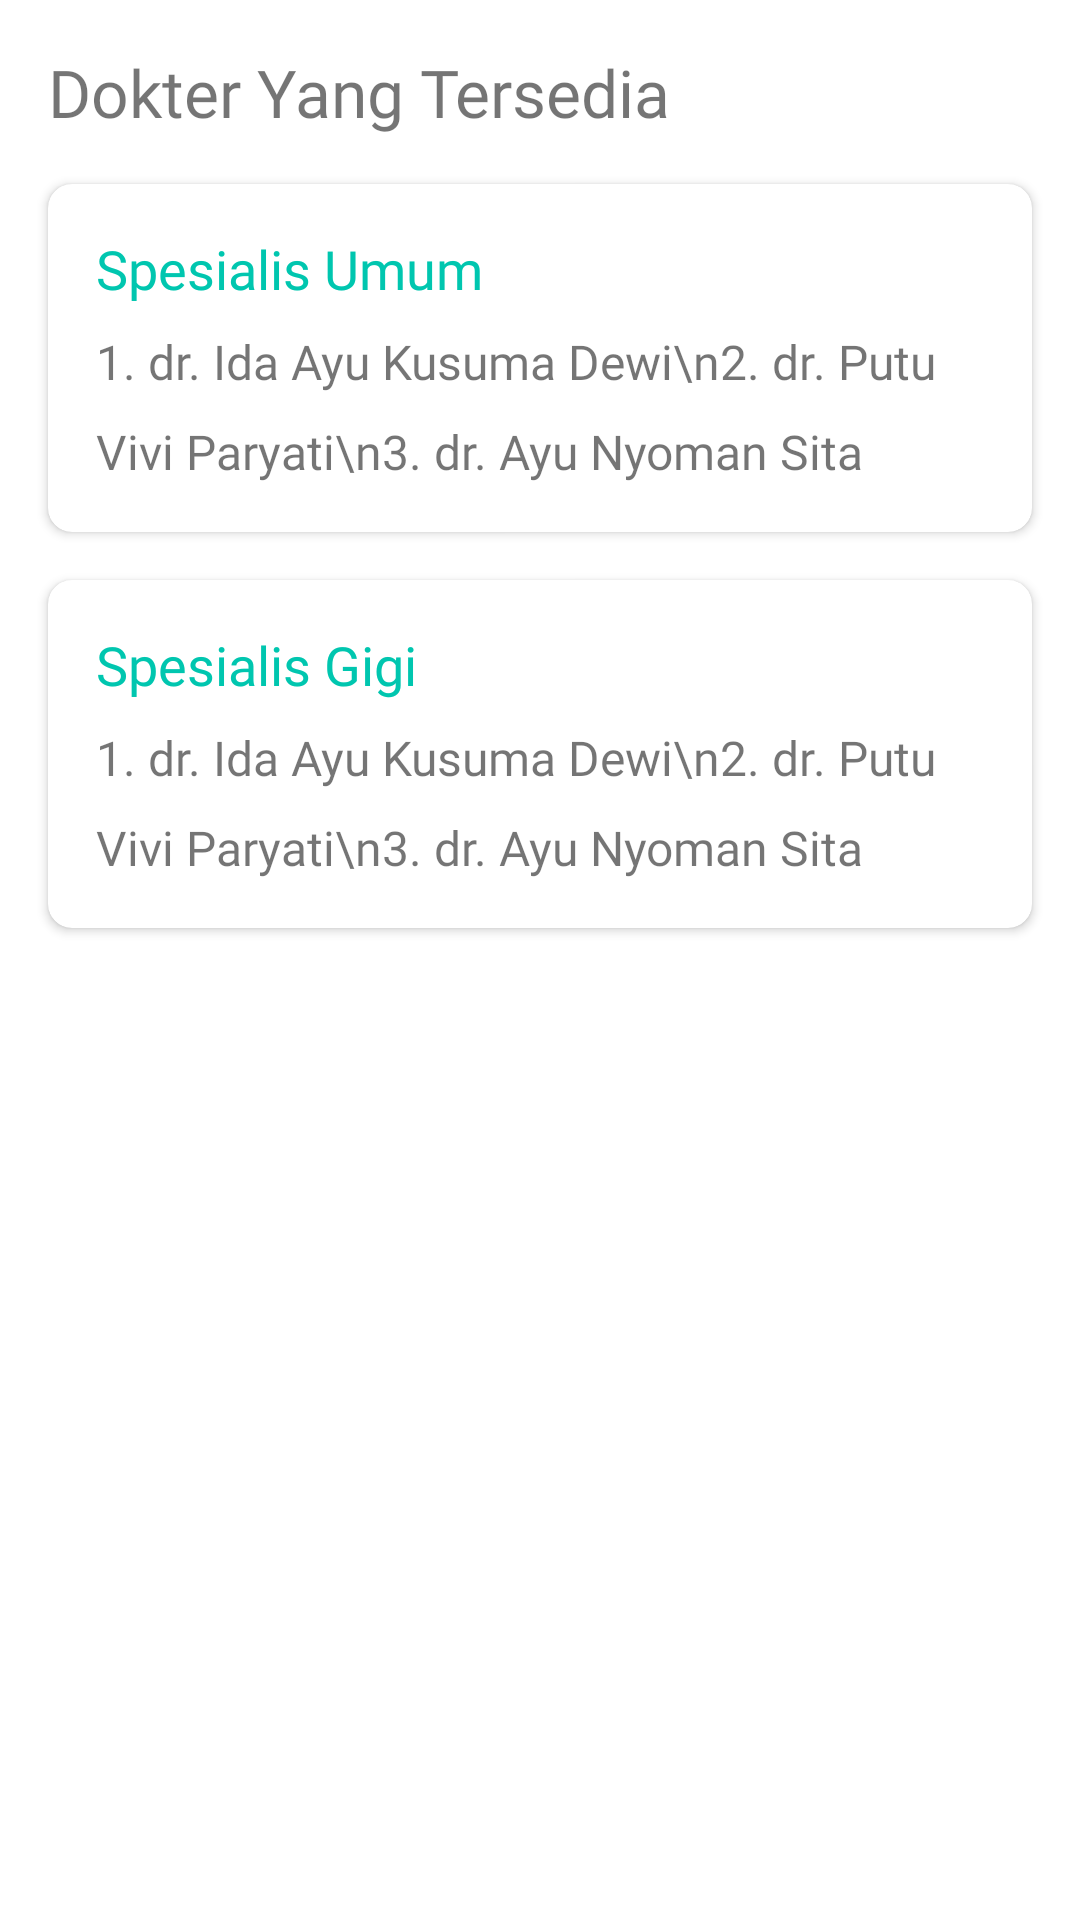

This screen was rendered from an Android layout file. Write that file and the resources it references.
<!-- AndroidManifest.xml: application theme Theme.KlinikApp -->
<!-- res/layout/fragment_doctor.xml -->
<?xml version="1.0" encoding="utf-8"?>
<androidx.constraintlayout.widget.ConstraintLayout xmlns:android="http://schemas.android.com/apk/res/android"
    xmlns:app="http://schemas.android.com/apk/res-auto"
    xmlns:tools="http://schemas.android.com/tools"
    android:layout_width="match_parent"
    android:layout_height="match_parent"
    tools:context=".user.ui.doctor.DoctorFragment">

    <TextView
        android:id="@+id/title_doctor"
        android:layout_width="0dp"
        android:layout_height="wrap_content"
        android:layout_marginStart="16dp"
        android:layout_marginTop="16dp"
        android:layout_marginEnd="16dp"
        android:fontFamily="@font/poppinsbold"
        android:text="Dokter Yang Tersedia"
        android:textSize="22sp"
        app:layout_constraintEnd_toEndOf="parent"
        app:layout_constraintStart_toStartOf="parent"
        app:layout_constraintTop_toTopOf="parent" />

    <com.google.android.material.card.MaterialCardView
        android:id="@+id/spesialis_anak"
        android:layout_width="0dp"
        android:layout_height="wrap_content"
        android:layout_marginStart="16dp"
        android:layout_marginTop="16dp"
        android:layout_marginEnd="16dp"
        android:maxHeight="100dp"
        app:cardCornerRadius="8dp"
        app:cardElevation="2dp"
        app:layout_constraintEnd_toEndOf="parent"
        app:layout_constraintStart_toStartOf="parent"
        app:layout_constraintTop_toBottomOf="@+id/title_doctor">

        <LinearLayout
            android:layout_width="match_parent"
            android:layout_height="wrap_content"
            android:padding="16dp"
            android:orientation="vertical">

            <TextView
                android:layout_width="match_parent"
                android:layout_height="wrap_content"
                android:fontFamily="@font/poppinssemibold"
                android:text="Spesialis Umum"
                android:textColor="?attr/colorPrimary"
                android:textSize="18sp" />

            <TextView
                android:layout_width="match_parent"
                android:layout_height="wrap_content"
                android:layout_marginTop="8dp"
                android:fontFamily="@font/poppinsreguler"
                android:lineHeight="30dp"
                android:text="1. dr. Ida Ayu Kusuma Dewi\n2. dr. Putu Vivi Paryati\n3. dr. Ayu Nyoman Sita"
                android:textSize="16sp" />

        </LinearLayout>

    </com.google.android.material.card.MaterialCardView>

    <com.google.android.material.card.MaterialCardView
        android:id="@+id/spesialis_gigimulut"
        android:layout_width="0dp"
        android:layout_height="wrap_content"
        android:layout_marginStart="16dp"
        android:layout_marginTop="16dp"
        android:layout_marginEnd="16dp"
        android:maxHeight="100dp"
        app:cardCornerRadius="8dp"
        app:cardElevation="2dp"
        app:layout_constraintEnd_toEndOf="parent"
        app:layout_constraintStart_toStartOf="parent"
        app:layout_constraintTop_toBottomOf="@+id/spesialis_anak">

        <LinearLayout
            android:layout_width="match_parent"
            android:layout_height="wrap_content"
            android:orientation="vertical"
            android:padding="16dp">

            <TextView
                android:layout_width="match_parent"
                android:layout_height="wrap_content"
                android:fontFamily="@font/poppinssemibold"
                android:text="Spesialis Gigi"
                android:textColor="?attr/colorPrimary"
                android:textSize="18sp" />

            <TextView
                android:layout_width="match_parent"
                android:layout_height="wrap_content"
                android:layout_marginTop="8dp"
                android:fontFamily="@font/poppinsreguler"
                android:lineHeight="30dp"
                android:text="1. dr. Ida Ayu Kusuma Dewi\n2. dr. Putu Vivi Paryati\n3. dr. Ayu Nyoman Sita"
                android:textSize="16sp" />

        </LinearLayout>

    </com.google.android.material.card.MaterialCardView>
</androidx.constraintlayout.widget.ConstraintLayout>
<!-- resources referenced by this layout -->
<resources>
  <style name="Theme.KlinikApp" parent="Theme.MaterialComponents.DayNight.DarkActionBar">
          
          <item name="colorPrimary">@color/green_500</item>
          <item name="colorPrimaryVariant">@color/green_700</item>
          <item name="colorOnPrimary">@color/white</item>
          
          <item name="colorSecondary">@color/teal_200</item>
          <item name="colorSecondaryVariant">@color/teal_700</item>
          <item name="colorOnSecondary">@color/black</item>
          
          <item name="android:statusBarColor" tools:targetApi="l">?attr/colorPrimaryVariant</item>
          
      </style>
  <color name="green_500">#00C6AF</color>
  <color name="green_700">#009180</color>
  <color name="white">#FFFFFFFF</color>
  <color name="teal_200">#FF03DAC5</color>
  <color name="teal_700">#FF018786</color>
  <color name="black">#FF000000</color>
</resources>
